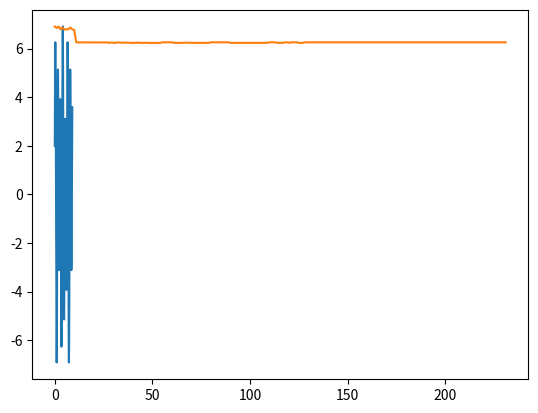

Source code (Python):
"""
Genetic Algorithm
"""
from __future__ import division
import numpy as np
import matplotlib.pyplot as plt
import math

def aimFunction(x):
    y = 5*math.sin(5*x)+2*math.cos(3*x)
    #y=x
    return y

X1 = [i/100 for i in range(900)]
Y1 = [aimFunction(x) for x in X1]
plt.plot(X1, Y1)
plt.show()

#定义函数
x = [i/100 for i in range(900)]
y = [0 for i in range(900)]
for i in range(900):
    y[i] = aimFunction(x[i])

#初始化种群
population = []
for i in range(50):
    entity = ''
    for j in range(17):
        entity = entity+str(np.random.randint(0,2))
    population.append(entity)

#print(population)


"""
utils.py
"""

def decode(x):
    y=0+int(x,2)/(2**17-1)*9
    return y

#a=decode('01')
#print(a)

def fitness(population,aimFunction):
    value=[]
    for i in range(len(population)):
        value.append(aimFunction(decode(population[i])))
        #weed out negative value
        if value[i]<0:
            value[i]=0
    max_value = max(value)
    min_value = min(value)
    if (max_value == min_value):
        return -1
    else:
        for i in range(len(population)):
            value[i] = (value[i] - min_value) / (max_value - min_value)
        return value


"""
selection.py
"""
def selection(population,value):

    #轮盘赌选择
    fitness_sum=[]
    for i in range(len(value)):
        if i ==0:
            fitness_sum.append(value[i])
        else:
            fitness_sum.append(fitness_sum[i-1]+value[i])
    for i in range(len(fitness_sum)):
        fitness_sum[i]/=sum(value)
    #select new population
    population_new=[]
    for i in range(len(value)):
        rand=np.random.uniform(0,1)
        for j in range(len(value)):
            if j==0:
                if 0<rand and rand<=fitness_sum[j]:
                    population_new.append(population[j])

            else:
                if fitness_sum[j-1]<rand and rand<=fitness_sum[j]:
                    population_new.append(population[j])
    return population_new



"""
crossover.py
"""
def crossover(population_new, pc):
    half=int(len(population_new)/2)
    father=population_new[:half]
    mother=population_new[half:]
    np.random.shuffle(father)
    np.random.shuffle(mother)
    offspring=[]
    for i in range(half):
        if np.random.uniform(0,1)<=pc:
            copint = np.random.randint(0,int(len(father[i])/2))
            son=father[i][:copint]+(mother[i][copint:])
            daughter=mother[i][:copint]+(father[i][copint:])
        else:
            son=father[i]
            daughter=mother[i]
        offspring.append(son)
        offspring.append(daughter)
    return offspring



"""
mutation.py
"""
import numpy as np
def mutation(offspring,pm):
    for i in range(len(offspring)):
        if np.random.uniform(0,1)<=pm:
            position=np.random.randint(0,len(offspring[i]))
            #'str' object does not support item assignment,cannot use = to change value
            if position!=0:
                if offspring[i][position]=='1':
                    offspring[i]=offspring[i][:position-1]+'0'+offspring[i][position:]
                else:
                    offspring[i]=offspring[i][:position-1]+'1'+offspring[i][position:]
            else:
                if offspring[i][position]=='1':
                    offspring[i]='0'+offspring[i][1:]
                else:
                    offspring[i]='1'+offspring[i][1:]
    return offspring


t=[]
for i in range(10000):
    #selection
    value=fitness(population,aimFunction)
    if (value != -1):
        population_new=selection(population,value)
        #crossover
        offspring =crossover(population_new,0.8)
        #mutation
        population=mutation(offspring,0.2)
        result=[]
        for j in range(len(population)):
            result.append(aimFunction(decode(population[j])))
        t.append(max(result))

print(t)
#fig1 = plt.figure('fig1')
plt.plot(t)
plt.show()
#plt.axhline(max(y), linewidth=1, color='r')

